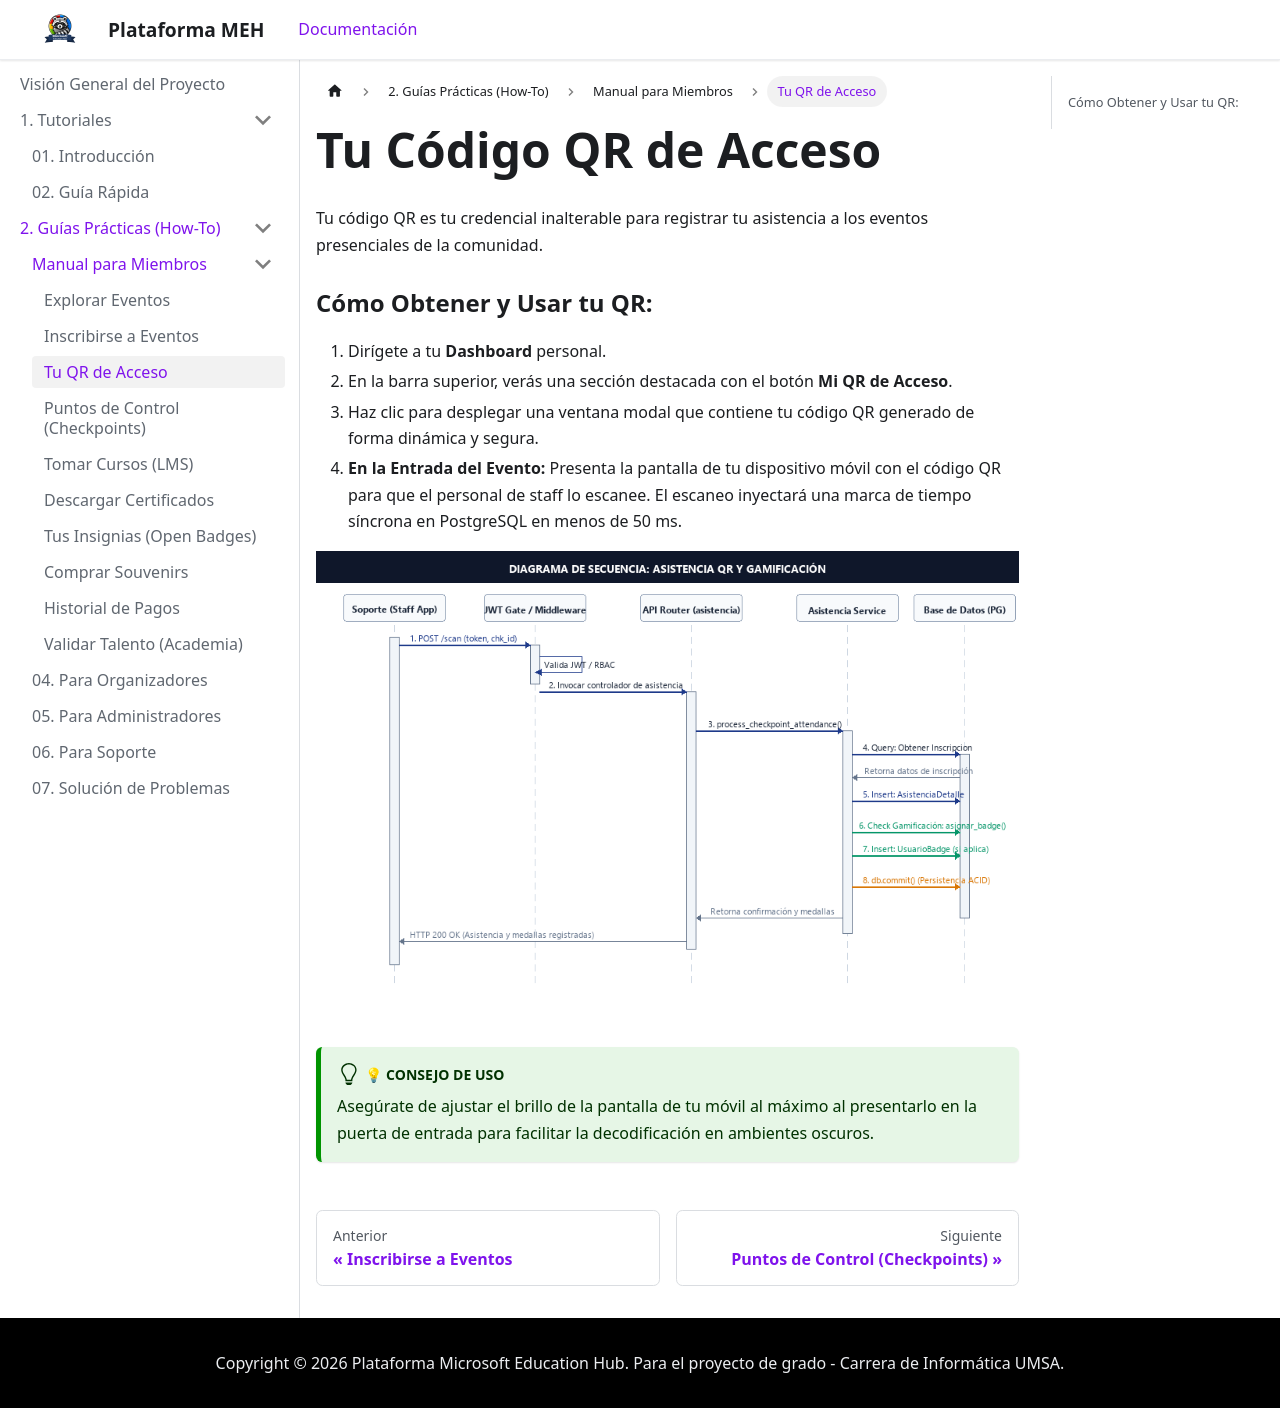

repository: TuGfaNat/Plataforma-MEH · page: usuario/para-miembros/qr.html · generator: docusaurus

---
title: Tu QR de Acceso
sidebar_label: Tu QR de Acceso
---

# Tu Código QR de Acceso

Tu código QR es tu credencial inalterable para registrar tu asistencia a los eventos presenciales de la comunidad.

### Cómo Obtener y Usar tu QR:
1. Dirígete a tu **Dashboard** personal.
2. En la barra superior, verás una sección destacada con el botón **Mi QR de Acceso**.
3. Haz clic para desplegar una ventana modal que contiene tu código QR generado de forma dinámica y segura.
4. **En la Entrada del Evento:** Presenta la pantalla de tu dispositivo móvil con el código QR para que el personal de staff lo escanee. El escaneo inyectará una marca de tiempo síncrona en PostgreSQL en menos de 50 ms.

![Código QR de Asistencia](/img/img_secuencia_qr.png)

:::tip 💡 Consejo de Uso
Asegúrate de ajustar el brillo de la pantalla de tu móvil al máximo al presentarlo en la puerta de entrada para facilitar la decodificación en ambientes oscuros.
:::
